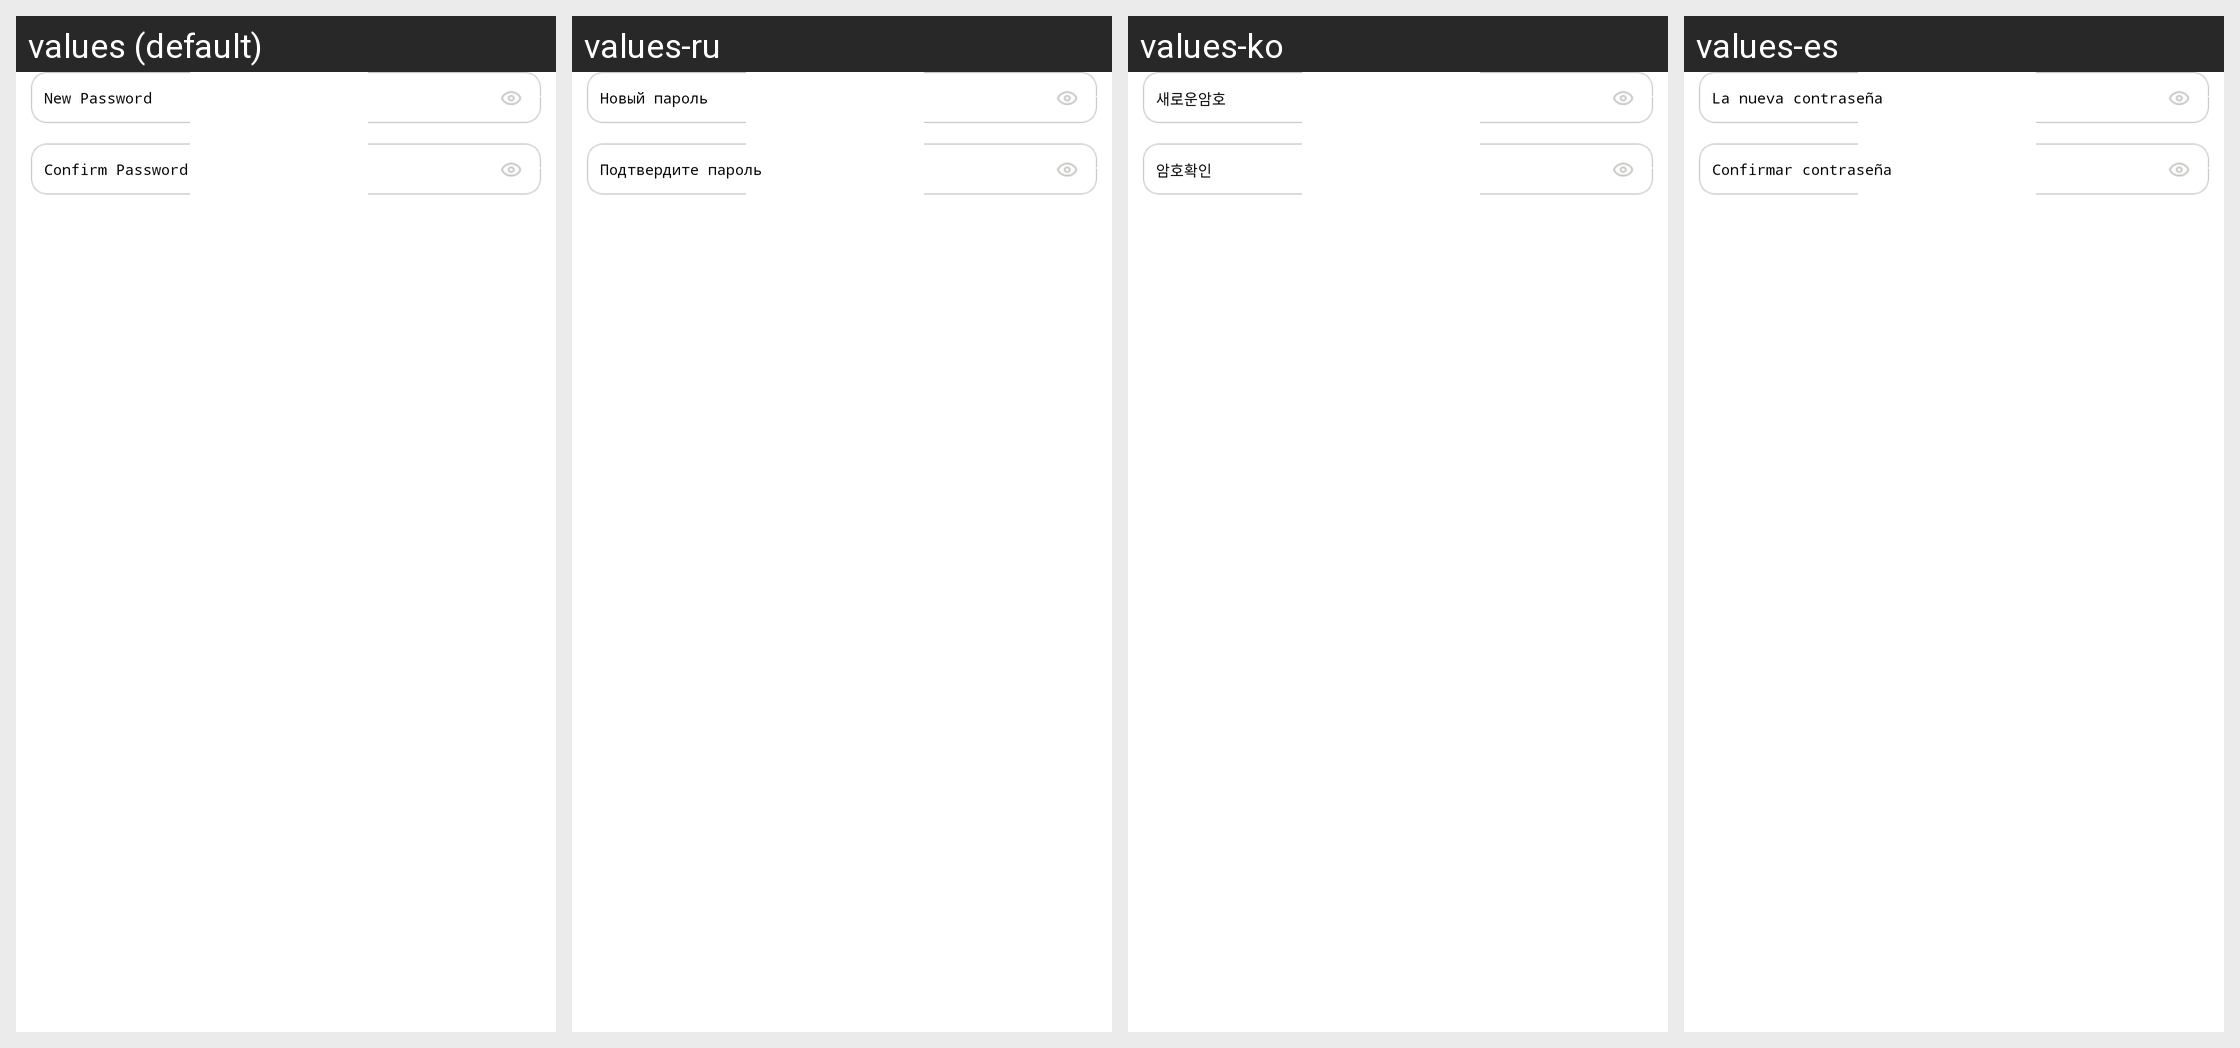

The same Android screen rendered under several of its app's locales, left to right. List the strings drawn on it with the default value and each locale's translation.
Android screen res/layout/device_router_setting_wifi_pwd_dialog.xml rendered under 4 locales, left to right: values (default), values-ru, values-ko, values-es. Device: Nexus 5 (rendered at 1080×1920; each locale shown at half size, 540×960, under a caption strip naming it); theme WLTheme.
Other locales in the repository, not shown: values-cs, values-de, values-fa, values-hu, values-iw-rIL, values-pl, values-pt, values-ro, values-tr-rTR, values-vi, values-zh-rCN, values-zh-rTW.
Strings drawn on this screen, with the default value and each locale's value (text and hints the layout hard-codes, and strings that could not be matched under every locale, appear in the picture but are not listed):

gateway_router_setting_wifi_modify_pwd_new
  values: New Password
  values-ru: Новый пароль
  values-ko: 새로운암호
  values-es: La nueva contraseña

set_account_manager_modify_gw_password_sure
  values: Confirm Password
  values-ru: Подтвердите пароль
  values-ko: 암호확인
  values-es: Confirmar contraseña
